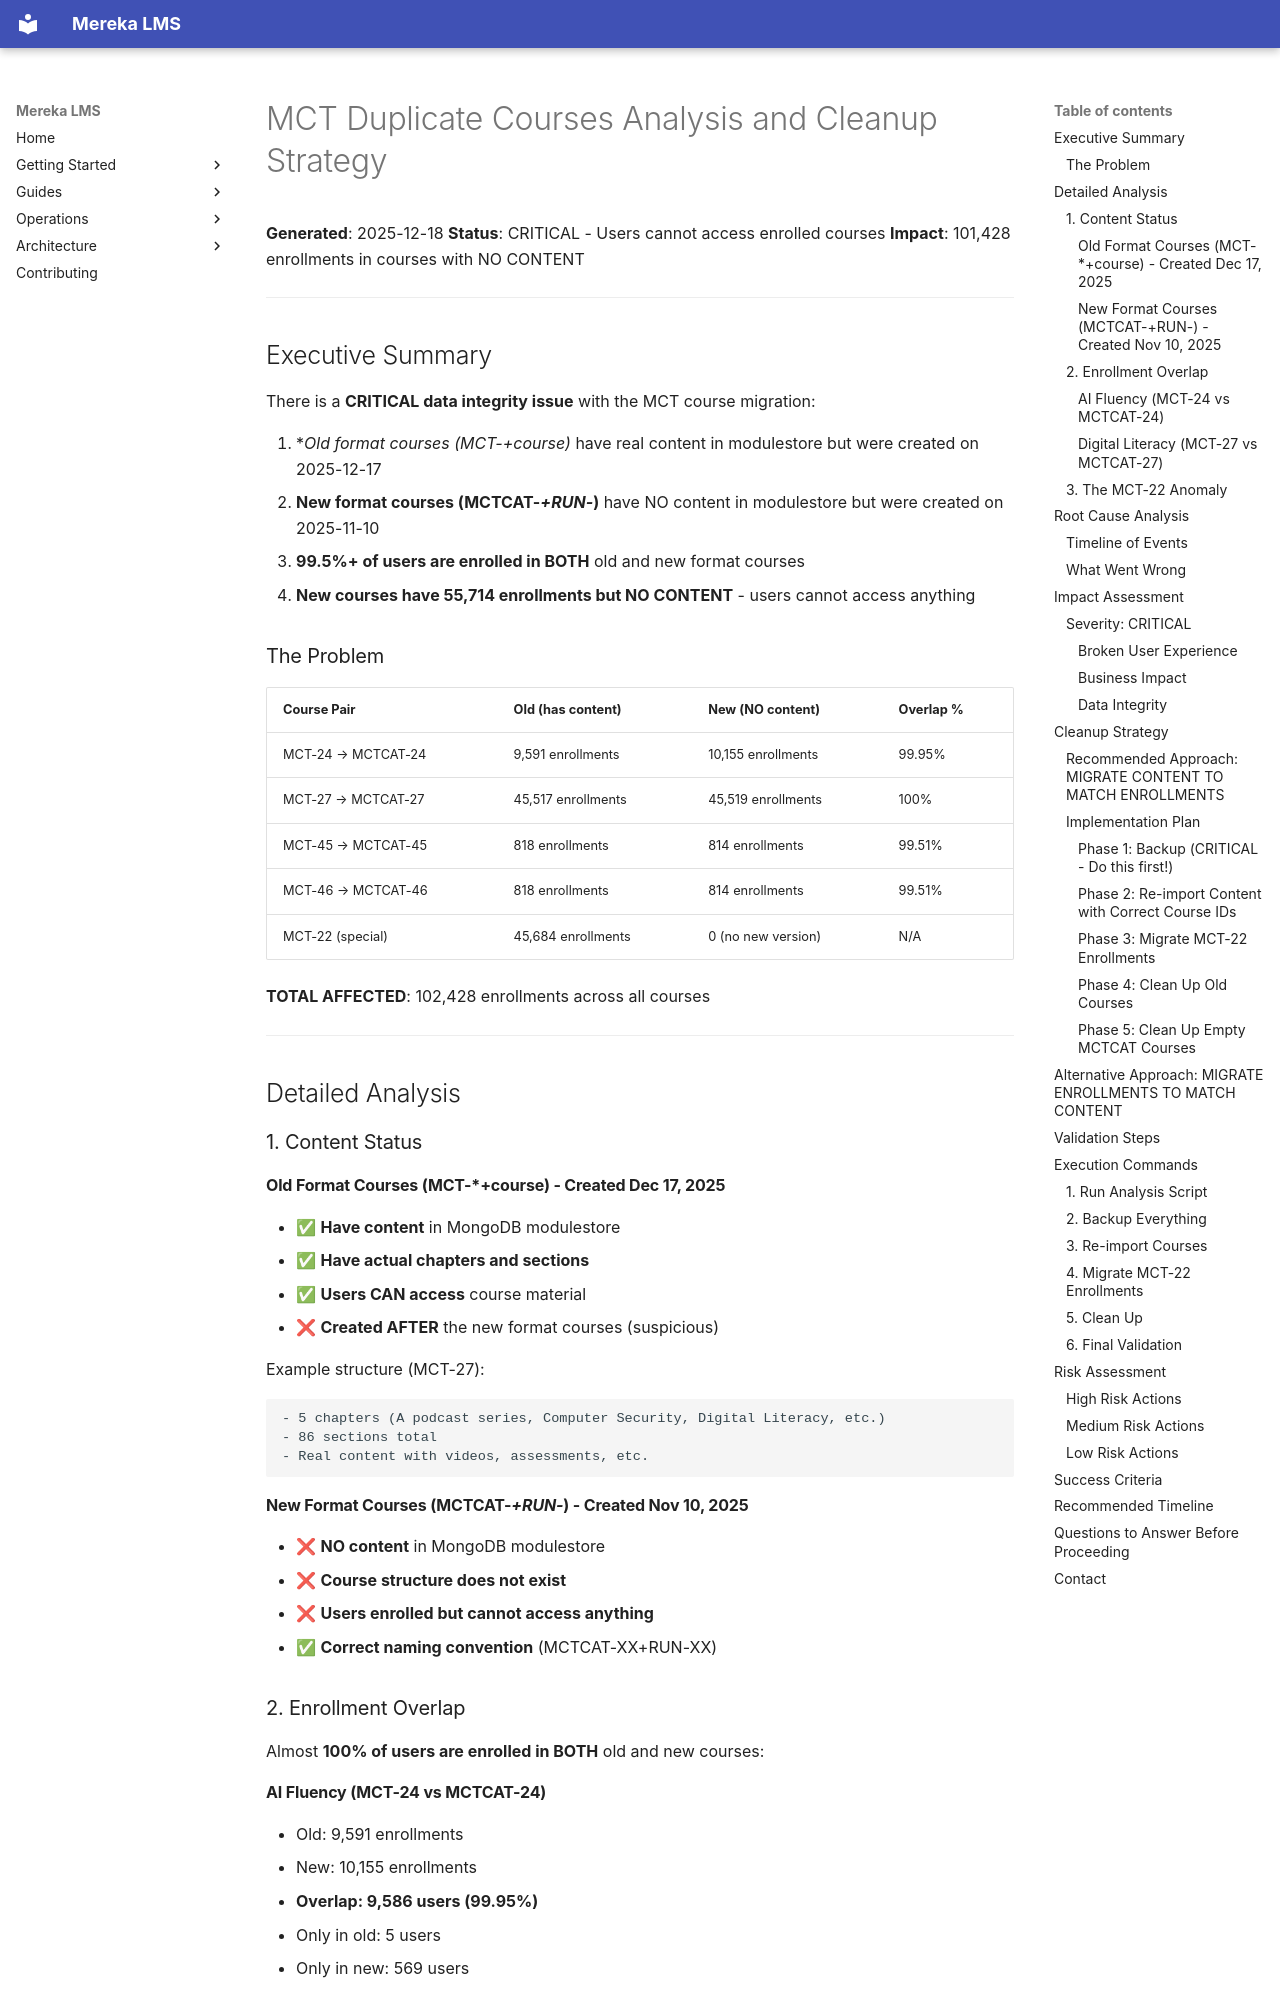

repository: lifeofgurpreet/mereka-lms-prototype · page: archive/root-cleanup-20260203/MCT_DUPLICATE_COURSES_ANALYSIS/index.html · generator: mkdocs

# MCT Duplicate Courses Analysis and Cleanup Strategy

**Generated**: 2025-12-18
**Status**: CRITICAL - Users cannot access enrolled courses
**Impact**: 101,428 enrollments in courses with NO CONTENT

---

## Executive Summary

There is a **CRITICAL data integrity issue** with the MCT course migration:

1. **Old format courses (MCT-*+course)** have real content in modulestore but were created on 2025-12-17
2. **New format courses (MCTCAT-*+RUN-*)** have NO content in modulestore but were created on 2025-11-10
3. **99.5%+ of users are enrolled in BOTH** old and new format courses
4. **New courses have 55,714 enrollments but NO CONTENT** - users cannot access anything

### The Problem

| Course Pair | Old (has content) | New (NO content) | Overlap % |
|-------------|------------------|------------------|-----------|
| MCT-24 → MCTCAT-24 | 9,591 enrollments | 10,155 enrollments | 99.95% |
| MCT-27 → MCTCAT-27 | 45,517 enrollments | 45,519 enrollments | 100% |
| MCT-45 → MCTCAT-45 | 818 enrollments | 814 enrollments | 99.51% |
| MCT-46 → MCTCAT-46 | 818 enrollments | 814 enrollments | 99.51% |
| MCT-22 (special) | 45,684 enrollments | 0 (no new version) | N/A |

**TOTAL AFFECTED**: 102,428 enrollments across all courses

---

## Detailed Analysis

### 1. Content Status

#### Old Format Courses (MCT-*+course) - Created Dec 17, 2025
- ✅ **Have content** in MongoDB modulestore
- ✅ **Have actual chapters and sections**
- ✅ **Users CAN access** course material
- ❌ **Created AFTER** the new format courses (suspicious)

Example structure (MCT-27):
```
- 5 chapters (A podcast series, Computer Security, Digital Literacy, etc.)
- 86 sections total
- Real content with videos, assessments, etc.
```

#### New Format Courses (MCTCAT-*+RUN-*) - Created Nov 10, 2025
- ❌ **NO content** in MongoDB modulestore
- ❌ **Course structure does not exist**
- ❌ **Users enrolled but cannot access anything**
- ✅ **Correct naming convention** (MCTCAT-XX+RUN-XX)

### 2. Enrollment Overlap

Almost **100% of users are enrolled in BOTH** old and new courses:

#### AI Fluency (MCT-24 vs MCTCAT-24)
- Old: 9,591 enrollments
- New: 10,155 enrollments
- **Overlap: 9,586 users (99.95%)**
- Only in old: 5 users
- Only in new: 569 users

#### Digital Literacy (MCT-27 vs MCTCAT-27)
- Old: 45,517 enrollments
- New: 45,519 enrollments
- **Overlap: 45,516 users (100%)**
- Only in old: 1 user
- Only in new: 3 users
